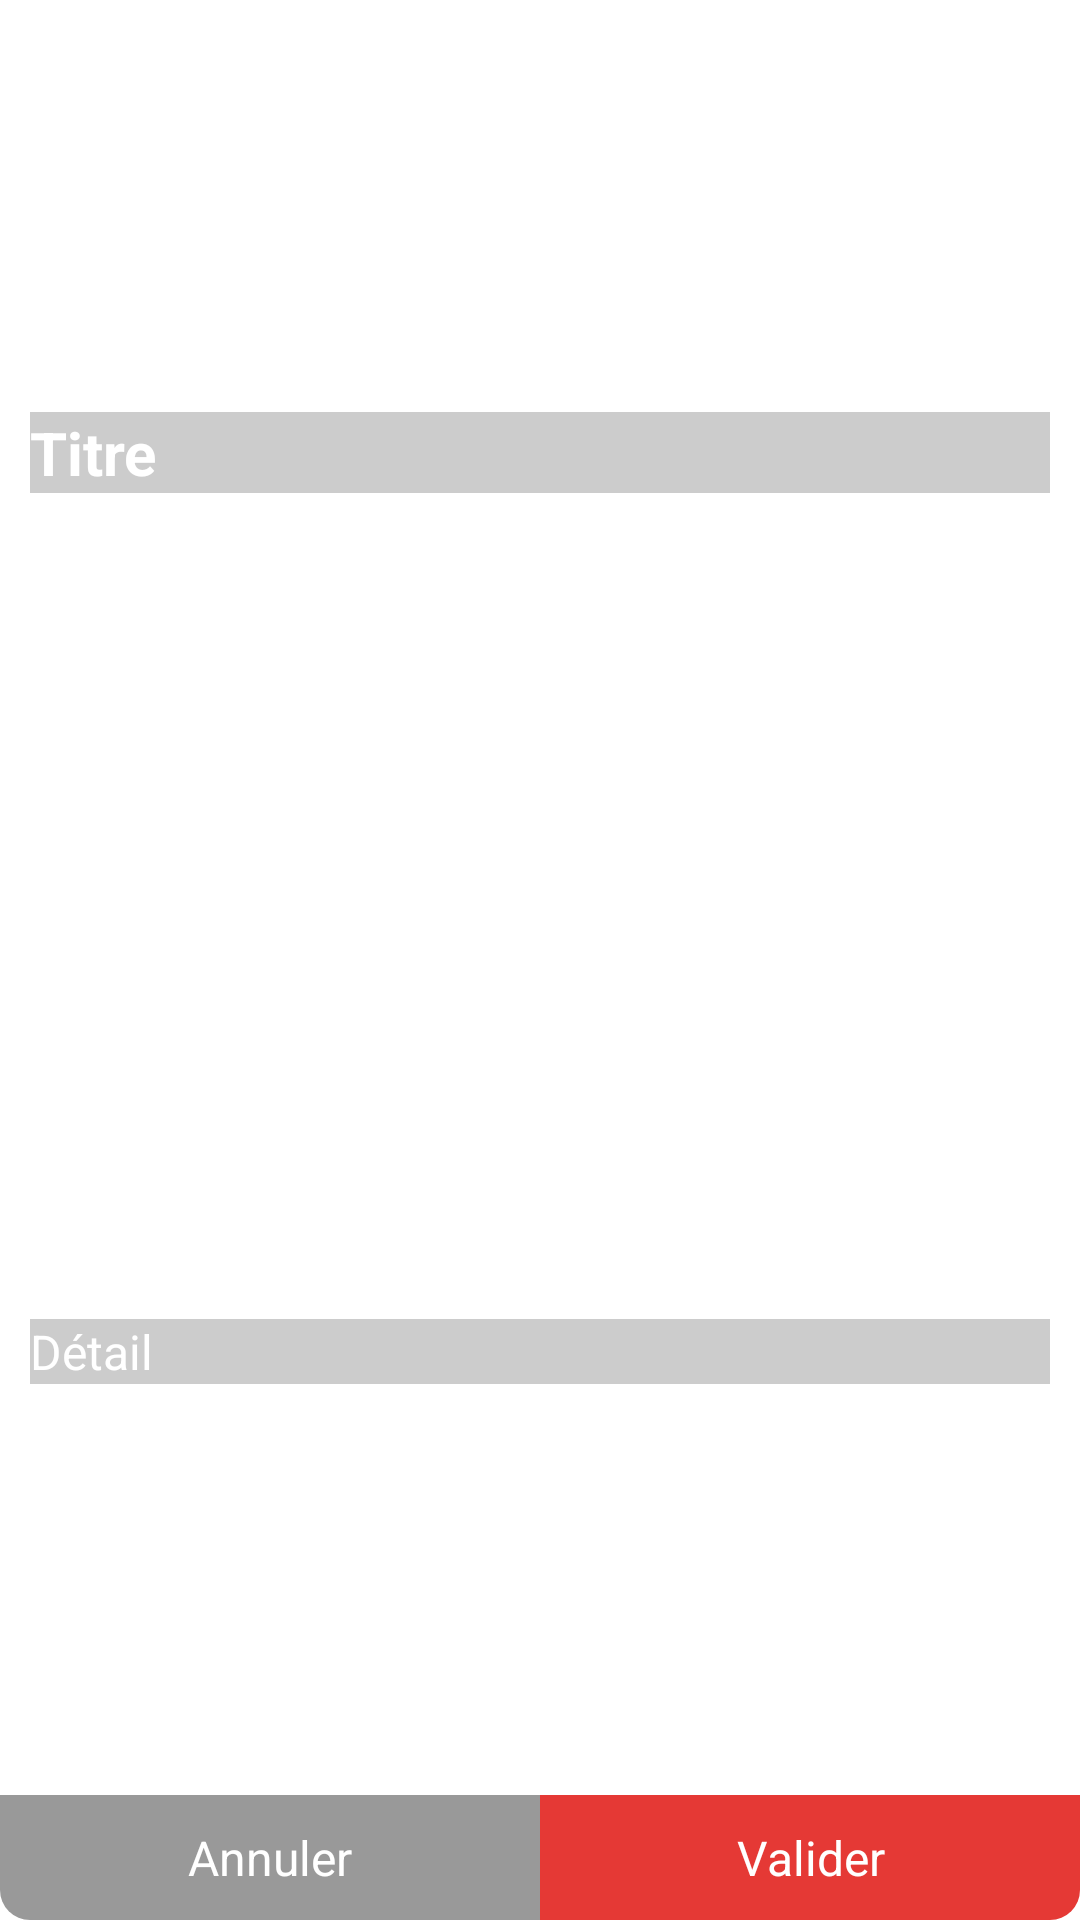

Reconstruct the res/layout file that produces this screen, plus the resources it refers to.
<!-- AndroidManifest.xml: application theme Theme.Agenda -->
<!-- res/layout/note_dialog_layout.xml -->
<?xml version="1.0" encoding="utf-8"?>
<androidx.constraintlayout.widget.ConstraintLayout
    xmlns:android="http://schemas.android.com/apk/res/android"
    android:layout_width="match_parent"
    android:layout_height="match_parent"
    xmlns:app="http://schemas.android.com/apk/res-auto"
    android:background="@drawable/background_note_dialog">

    <EditText
        android:id="@+id/titre_edit"
        android:layout_width="0dp"
        android:layout_height="wrap_content"
        android:layout_margin="10dp"
        android:hint="Titre"
        android:inputType="textCapSentences"
        android:maxLines="1"
        android:textColor="@color/gris_6"
        android:textColorHint="@color/blanc"
        android:background="@color/gris_c"
        android:textSize="20sp"
        android:textStyle="bold"
        app:layout_constraintBottom_toTopOf="@id/ligne_separatrice"
        app:layout_constraintEnd_toEndOf="parent"
        app:layout_constraintStart_toStartOf="parent"
        app:layout_constraintTop_toTopOf="parent" />

    <View
        android:id="@+id/ligne_separatrice"
        android:layout_width="match_parent"
        android:layout_height="1dp"
        android:background="@color/blanc"
        android:layout_marginStart="10dp"
        android:layout_marginEnd="10dp"
        app:layout_constraintStart_toStartOf="parent"
        app:layout_constraintTop_toBottomOf="@id/titre_edit"
        app:layout_constraintEnd_toEndOf="parent"
        app:layout_constraintBottom_toTopOf="@id/detail_edit"/>

    <EditText
        android:id="@+id/detail_edit"
        android:layout_width="0dp"
        android:layout_height="wrap_content"
        android:layout_margin="10dp"
        android:hint="Détail"
        android:inputType="textCapSentences"
        android:textColor="@color/gris_6"
        android:textColorHint="@color/blanc"
        android:background="@color/gris_c"
        android:textSize="16sp"
        android:gravity="top"
        android:lines="6"
        android:minLines="6"
        android:maxLines="6"
        app:layout_constraintStart_toStartOf="parent"
        app:layout_constraintTop_toBottomOf="@id/ligne_separatrice"
        app:layout_constraintEnd_toEndOf="parent"
        app:layout_constraintBottom_toTopOf="@+id/footer"/>

    <LinearLayout
        android:id="@+id/footer"
        android:layout_width="0dp"
        android:layout_height="wrap_content"
        android:orientation="horizontal"
        app:layout_constraintStart_toStartOf="parent"
        app:layout_constraintBottom_toBottomOf="parent"
        app:layout_constraintEnd_toEndOf="parent">

        <TextView
            android:id="@+id/annuler"
            android:layout_width="0dp"
            android:layout_weight="1"
            android:layout_height="wrap_content"
            android:padding="10dp"
            android:text="Annuler"
            android:textColor="@color/blanc"
            android:textSize="16sp"
            android:textAlignment="center"
            android:background="@drawable/background_bouton_gris"/>

        <TextView
            android:id="@+id/valider"
            android:layout_width="0dp"
            android:layout_weight="1"
            android:layout_height="wrap_content"
            android:padding="10dp"
            android:text="Valider"
            android:textColor="@color/blanc"
            android:textSize="16sp"
            android:textAlignment="center"
            android:background="@drawable/background_bouton_rouge"/>
    </LinearLayout>

</androidx.constraintlayout.widget.ConstraintLayout>
<!-- resources referenced by this layout -->
<resources>
  <color name="blanc">#FFFFFF</color>
  <color name="gris_6">#666</color>
  <color name="gris_c">#CCC</color>
  <!-- drawable background_bouton_gris (drawable) -->
  <?xml version="1.0" encoding="utf-8"?>
  <selector xmlns:android="http://schemas.android.com/apk/res/android">
      <item android:state_pressed="false">
          <shape android:shape="rectangle">
              <solid android:color="@color/gris_9" />
              <corners android:bottomLeftRadius="10dp" />
          </shape>
      </item>
      <item android:state_pressed="true">
          <shape android:shape="rectangle">
              <solid android:color="@color/gris_c" />
              <corners android:bottomLeftRadius="10dp" />
          </shape>
      </item>
  </selector>
  <!-- drawable background_bouton_rouge (drawable) -->
  <?xml version="1.0" encoding="utf-8"?>
  <selector xmlns:android="http://schemas.android.com/apk/res/android">
      <item android:state_pressed="false">
          <shape android:shape="rectangle">
              <solid android:color="@color/rouge_1" />
              <corners android:bottomRightRadius="10dp" />
          </shape>
      </item>
      <item android:state_pressed="true">
          <shape android:shape="rectangle">
              <solid android:color="@color/rouge_2" />
              <corners android:bottomRightRadius="10dp" />
          </shape>
      </item>
  </selector>
  <!-- drawable background_note_dialog (drawable) -->
  <?xml version="1.0" encoding="utf-8"?>
  <shape xmlns:android="http://schemas.android.com/apk/res/android"
      android:shape="rectangle">
  
      <solid android:color="@color/blanc" />
  
      <corners android:radius="10dp" />
  </shape>
  <style name="Theme.Agenda" parent="Theme.MaterialComponents.Light.NoActionBar">
          
          <item name="colorPrimary">@color/purple_500</item>
          <item name="colorPrimaryVariant">@color/purple_700</item>
          <item name="colorOnPrimary">@color/white</item>
          
          <item name="colorSecondary">@color/rouge_1</item>
          <item name="colorSecondaryVariant">@color/teal_700</item>
          <item name="colorOnSecondary">@color/blanc</item>
          
          <item name="android:statusBarColor" tools:targetApi="l">@color/gris_3</item>
          
      </style>
  <color name="gris_9">#999</color>
  <color name="rouge_1">#E53935</color>
  <color name="rouge_2">#A8E53935</color>
  <color name="purple_500">#FF6200EE</color>
  <color name="purple_700">#FF3700B3</color>
  <color name="white">#FFFFFFFF</color>
  <color name="teal_700">#FF018786</color>
  <color name="gris_3">#333</color>
</resources>
